Run: headless pygame with SDL's dummy video driver; simulated clock (each Clock.tick advances the game by its frame time, no real sleeping); random seed 0; keys injected as events and as key.get_pressed() state; no mouse input.
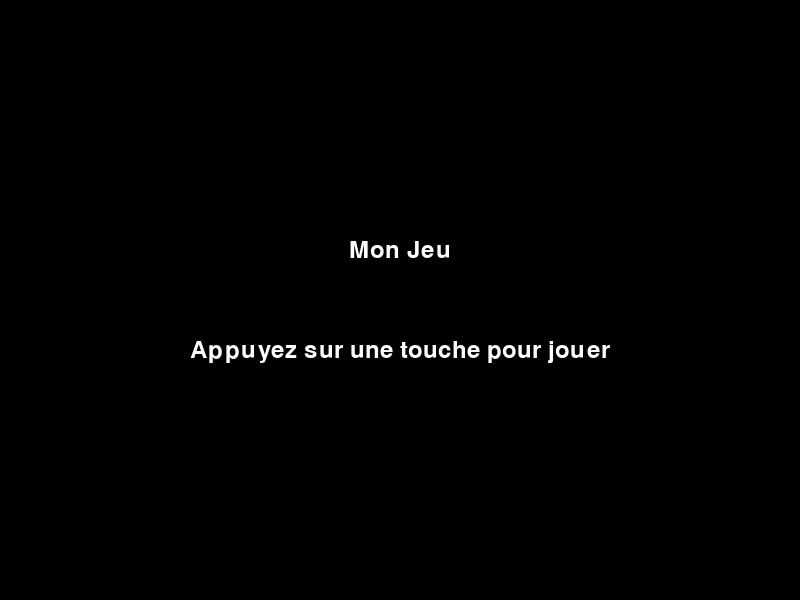
Frame 1 of 4 · flips 1–60 · no input
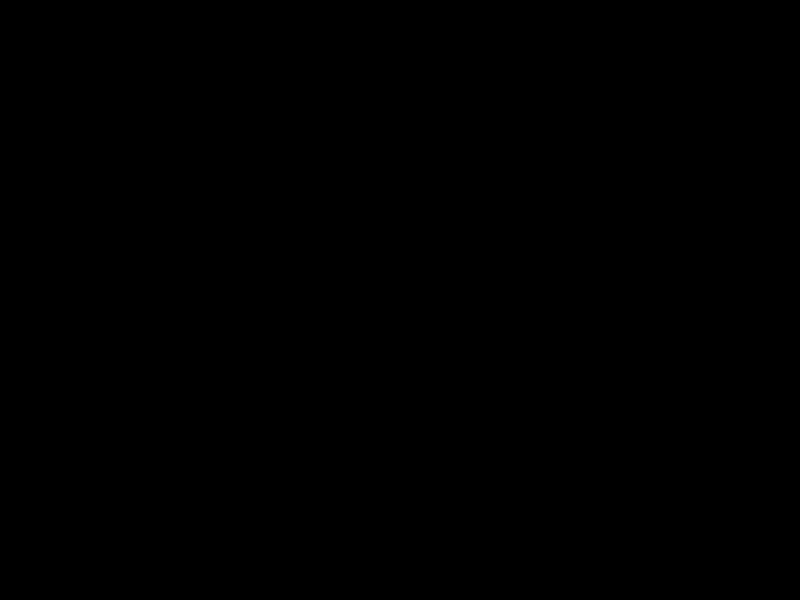
Frame 2 of 4 · flips 61–180 · tapped SPACE, RETURN · held RIGHT (→), D
Frame 3 of 4 · flips 181–300 · held DOWN (↓), S · screen unchanged from frame 2, image omitted
Frame 4 of 4 · flips 301–420 · held LEFT (←), A, UP (↑), W · screen unchanged from frame 3, image omitted

The pygame program that drew these frames:

import pygame
import sys
# Initialisation de Pygame
pygame.init()

# Dimensions de la fenêtre
largeur, hauteur = 800, 600
fenetre = pygame.display.set_mode((largeur, hauteur))
pygame.display.set_caption("Mon Jeu")

# Couleurs
blanc = (255, 255, 255)
noir = (0, 0, 0)

# Police de caractères
font = pygame.font.Font(None, 36)

# Texte de l'écran de titre
titre_texte = font.render("Mon Jeu", True, blanc)
jouer_texte = font.render("Appuyez sur une touche pour jouer", True, blanc)

# Boucle principale
en_jeu = False
while not en_jeu:
    for evenement in pygame.event.get():
        if evenement.type == pygame.QUIT:
            pygame.quit()
            sys.exit()
        if evenement.type == pygame.KEYDOWN:
            en_jeu = True

    # Effacer l'écran
    fenetre.fill(noir)

    # Afficher le texte de l'écran de titre
    titre_rect = titre_texte.get_rect(center=(largeur // 2, hauteur // 2 - 50))
    jouer_rect = jouer_texte.get_rect(center=(largeur // 2, hauteur // 2 + 50))

    fenetre.blit(titre_texte, titre_rect)
    fenetre.blit(jouer_texte, jouer_rect)

    pygame.display.flip()

# Votre code de jeu commencera ici une fois que l'utilisateur appuie sur une touche

# Boucle de jeu
en_jeu = True
while en_jeu:
    for evenement in pygame.event.get():
        if evenement.type == pygame.QUIT:
            en_jeu = False

    # Logique de jeu et affichage ici

    fenetre.fill(noir)  # Effacer l'écran de jeu

    # Dessiner le contenu de votre jeu ici

    pygame.display.flip()

# Quitter Pygame
pygame.quit()
sys.exit()
